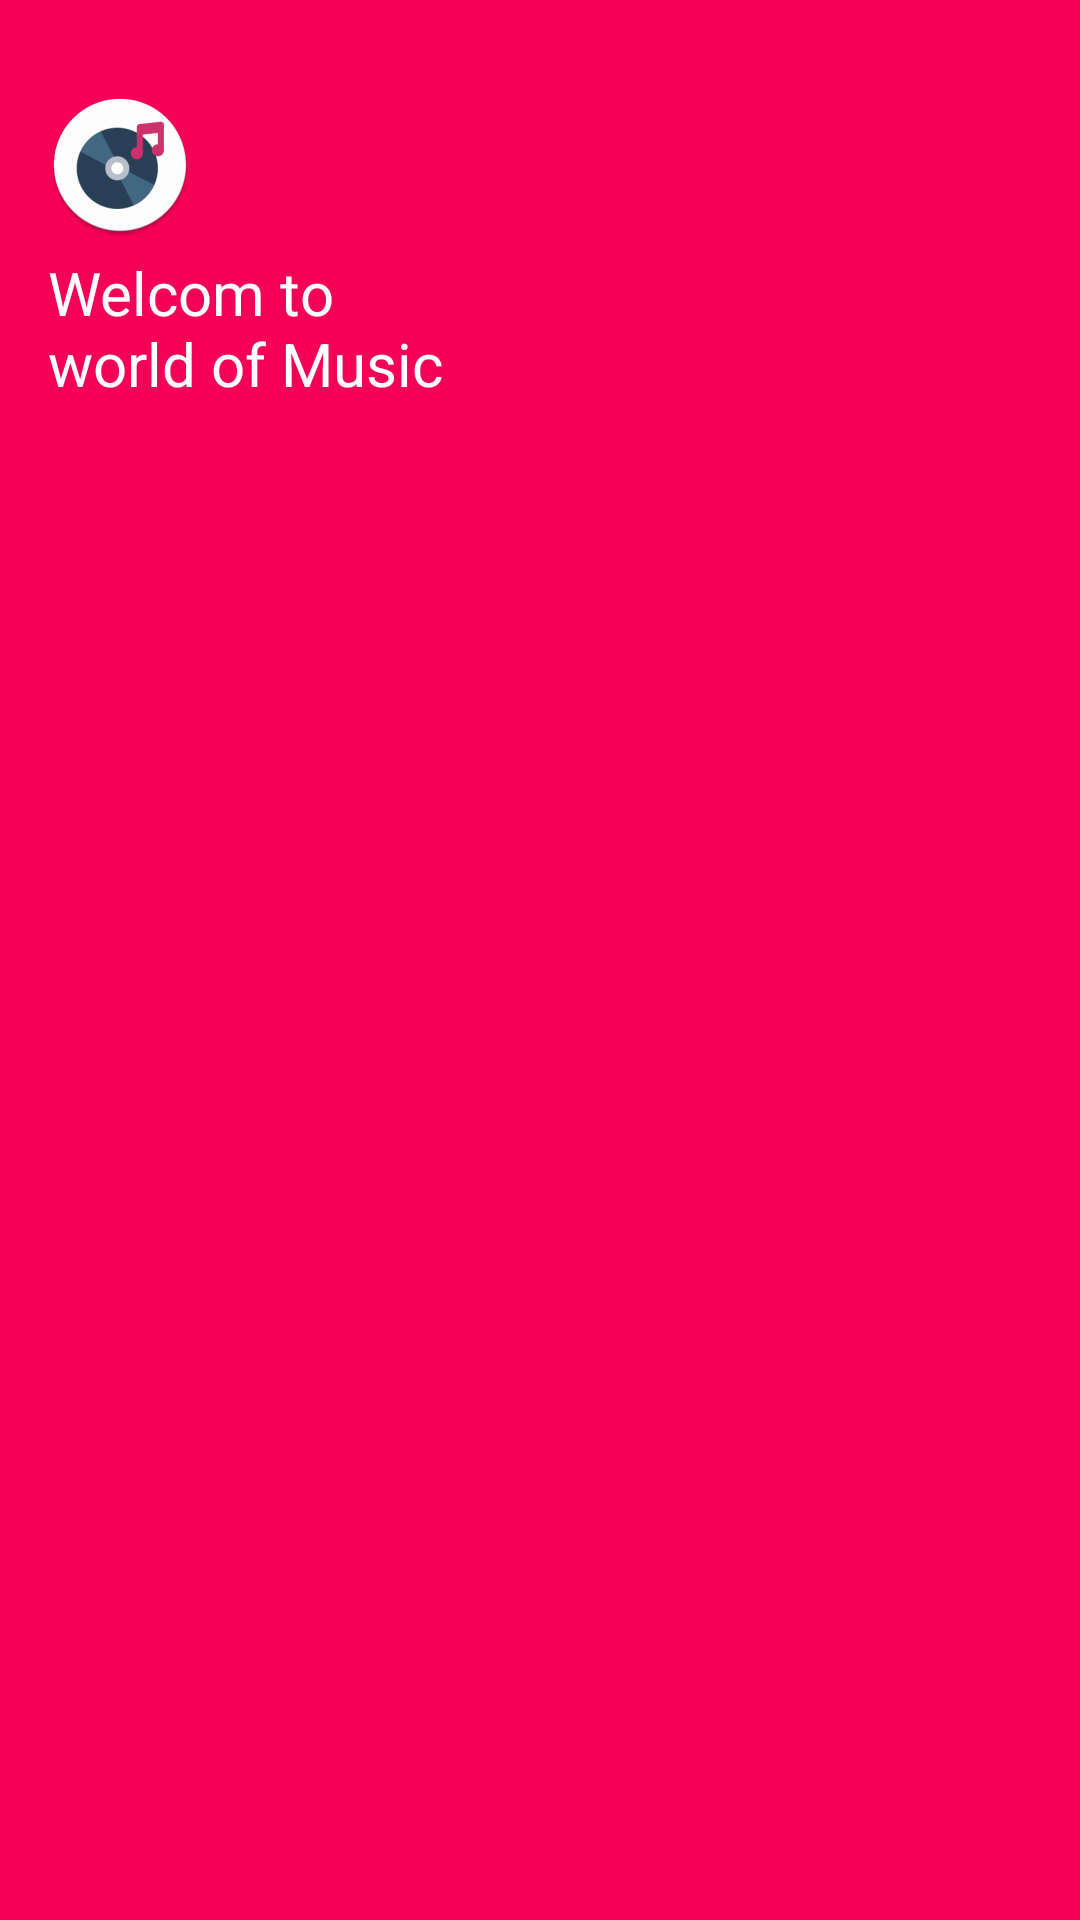

Here is an Android app screen rendered from its layout file. Give the layout XML and the strings, colors and styles it references.
<!-- AndroidManifest.xml: application theme splash_screen -->
<!-- res/layout/nav_header.xml -->
<?xml version="1.0" encoding="utf-8"?>
<LinearLayout xmlns:android="http://schemas.android.com/apk/res/android"
    xmlns:tools="http://schemas.android.com/tools"
    android:layout_width="match_parent"
    android:layout_height="170dp"
    android:padding="16dp"
    android:background="@color/cool_pink"
    android:orientation="vertical"
    android:layout_marginTop="50dp">

    <ImageView
        android:layout_width="wrap_content"
        android:layout_height="wrap_content"
        android:contentDescription="@string/app_icon"
        android:paddingTop="15dp"
        android:src="@mipmap/music_player_icon_round"
        tools:layout_editor_absoluteX="1dp"
        tools:layout_editor_absoluteY="5dp" />

    <TextView
        android:layout_width="match_parent"
        android:layout_height="wrap_content"
        android:paddingTop="5dp"
        android:text="@string/text_nav"
        android:textColor="@color/white"
        android:textSize="20sp"
        tools:layout_editor_absoluteX="55dp"
        tools:layout_editor_absoluteY="87dp" />

</LinearLayout>
<!-- resources referenced by this layout -->
<resources>
  <color name="cool_pink">#F50057</color>
  <color name="white">#FFFFFFFF</color>
  <!-- mipmap music_player_icon_round: webp bitmap (mipmap-hdpi, 3138 bytes) -->
  <string name="app_icon">Icon</string>
  <string name="text_nav">Welcom to\nworld of Music</string>
  <style name="splash_screen" parent="Theme.MaterialComponents.Light.NoActionBar.Bridge">
          <item name="android:windowBackground">@drawable/splash_screen</item>
      </style>
</resources>
